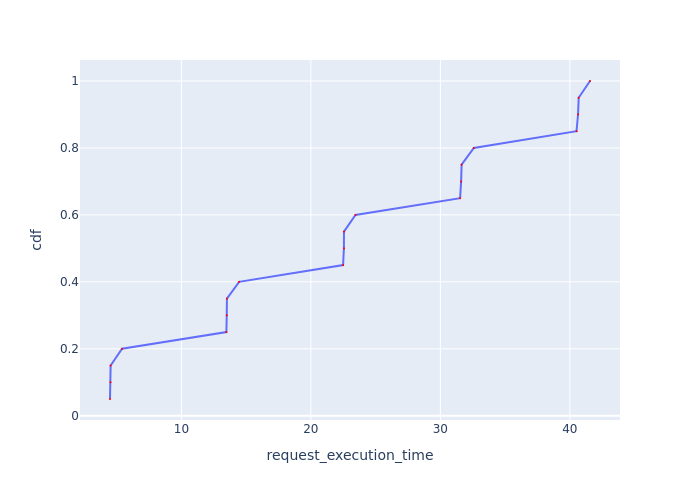

The table this chart was drawn from, first rows:
Request Id, request_execution_time, cdf
0_10, 4.487, 0.05
0_15, 4.528, 0.1
0_5, 4.537, 0.15
0_0, 5.42, 0.2
0_6, 13.48, 0.25
0_16, 13.5, 0.3
0_11, 13.52, 0.35
0_1, 14.46, 0.4
0_7, 22.49, 0.45
0_17, 22.55, 0.5
0_12, 22.56, 0.55
0_2, 23.45, 0.6
0_8, 31.52, 0.65
0_18, 31.6, 0.7
0_13, 31.64, 0.75
0_3, 32.58, 0.8
0_9, 40.52, 0.85
0_19, 40.63, 0.9
0_14, 40.68, 0.95
0_4, 41.56, 1.0
